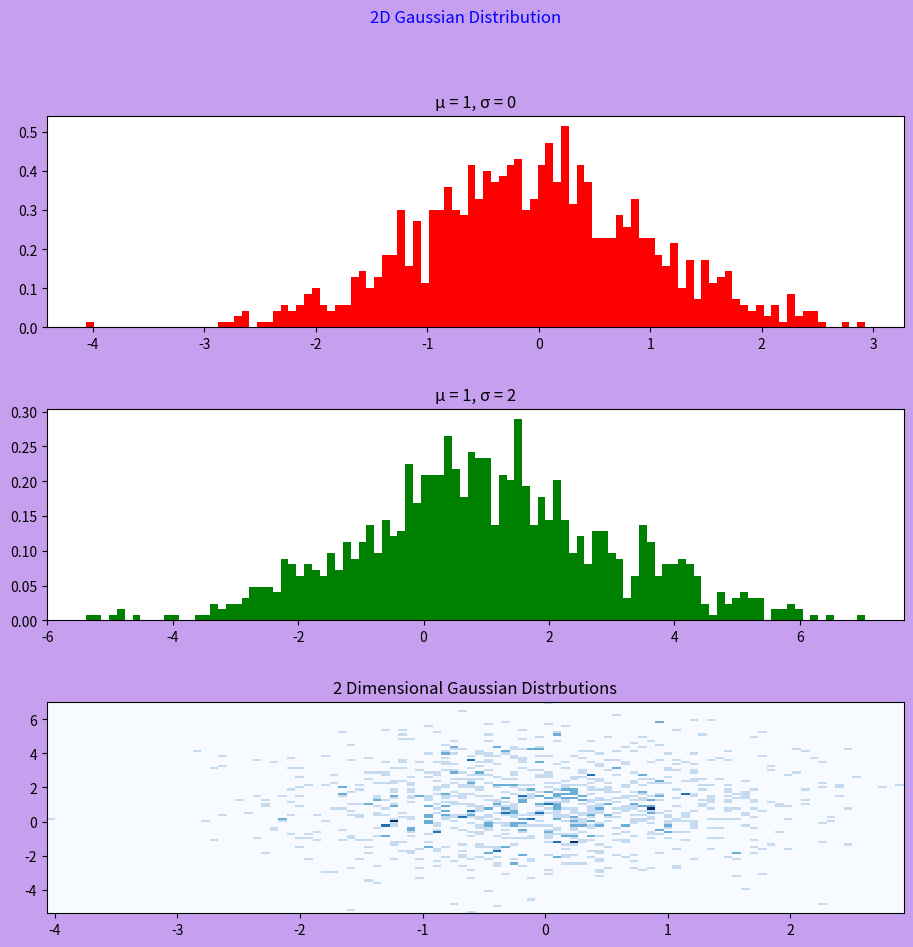

Generate this figure with matplotlib: (Note: this script raises an exception after producing the figure.)
import math
import matplotlib.pyplot as plt
import numpy as np


GaussD1 = np.random.normal(0,1,1000)
GaussD2 = np.random.normal(1,2,1000)
#np.random.normal(stdev, mean value, # of points)


fig, axs = plt.subplots(3,1,figsize=(10,10), dpi=100)
fig.suptitle("2D Gaussian Distribution", color = "blue")
fig.patch.set_facecolor('xkcd:lavender')
fig.tight_layout(pad = 3.75)


axs[0].set_title(label = "\u03BC = 1, \u03C3 = 0")
axs[1].set_title(label = "\u03BC = 1, \u03C3 = 2")
axs[2].set_title('2 Dimensional Gaussian Distrbutions')

axs[0].hist(GaussD1, bins = 100, color = "red", label = "projection x",density = True, )
axs[1].hist(GaussD2, bins = 100, color = "green", label = "projection y",density = True)

axs[2].hist2d(GaussD1,GaussD2,density = True, cmap = "Blues",bins = 100 )
sm = plt.cm.ScalarMappable(cmap="Blues", norm=plt.Normalize(vmin=0, vmax=1))
plt.colorbar(sm).set_label("counts in bin")

fig.legend(loc ="upper right",prop={'size': 10})


plt.show()
